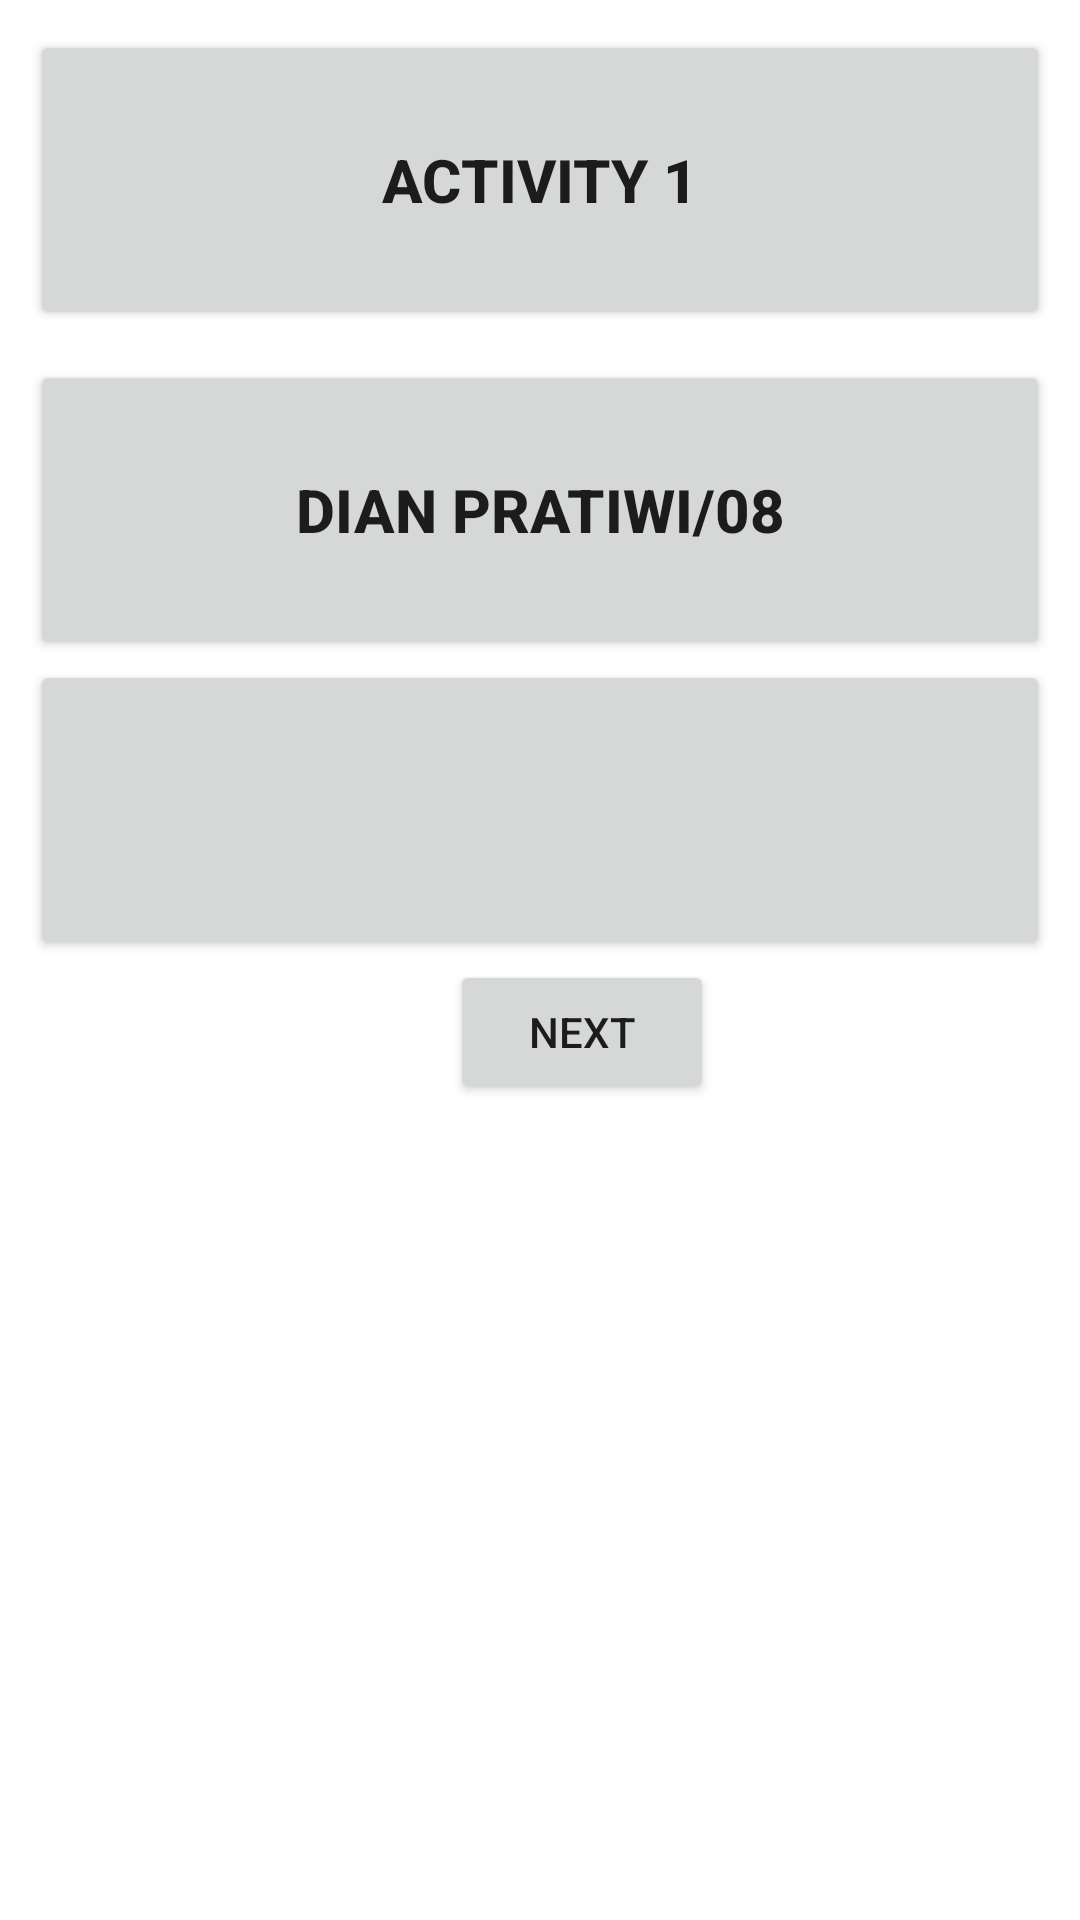

Layout XML and referenced resources for this Android screen:
<!-- AndroidManifest.xml: application theme Theme.Dian_activity -->
<!-- res/layout/activity_main.xml -->
<?xml version="1.0" encoding="utf-8"?>
<RelativeLayout xmlns:android="http://schemas.android.com/apk/res/android"
    xmlns:app="http://schemas.android.com/apk/res-auto"
    xmlns:tools="http://schemas.android.com/tools"
    android:layout_width="match_parent"
    android:layout_height="match_parent"
    tools:context=".MainActivity">

    <Button
        android:id="@+id/button"
        android:layout_width="match_parent"
        android:layout_height="100dp"
        android:text="ACTIVITY 1"
        android:layout_margin="10dp"
        android:textSize="20dp"
        android:textStyle="bold"/>

    <Button
        android:id="@+id/button2"
        android:layout_width="match_parent"
        android:layout_height="100dp"
        android:text="Dian Pratiwi/08"
        android:textSize="20dp"
        android:layout_marginLeft="10dp"
        android:textStyle="bold"
        android:layout_marginRight="10dp"
        android:layout_below="@id/button"/>

    <Button
        android:id="@+id/button3"
        android:layout_width="match_parent"
        android:layout_height="100dp"
        android:layout_marginStart="10dp"
        android:layout_marginEnd="10dp"
        android:layout_below="@id/button2" />

    <Button
        android:id="@+id/buttonnext"
        android:layout_width="wrap_content"
        android:layout_height="wrap_content"
        android:layout_below="@id/button3"
        android:layout_marginLeft="150dp"
        android:text="NEXT"/>

</RelativeLayout>
<!-- resources referenced by this layout -->
<resources>
  <style name="Theme.Dian_activity" parent="Theme.MaterialComponents.DayNight.DarkActionBar">
          
          <item name="colorPrimary">@color/purple_500</item>
          <item name="colorPrimaryVariant">@color/purple_700</item>
          <item name="colorOnPrimary">@color/white</item>
          
          <item name="colorSecondary">@color/teal_200</item>
          <item name="colorSecondaryVariant">@color/teal_700</item>
          <item name="colorOnSecondary">@color/black</item>
          
          <item name="android:statusBarColor">?attr/colorPrimaryVariant</item>
          
      </style>
  <!-- not gathered from this repository: default colours our renderer supplied (Android Studio template values) -->
  <color name="purple_500">#FF6200EE</color>
  <color name="purple_700">#FF3700B3</color>
  <color name="teal_200">#FF03DAC5</color>
  <color name="teal_700">#FF018786</color>
  <color name="black">#FF000000</color>
  <color name="white">#FFFFFFFF</color>
</resources>
